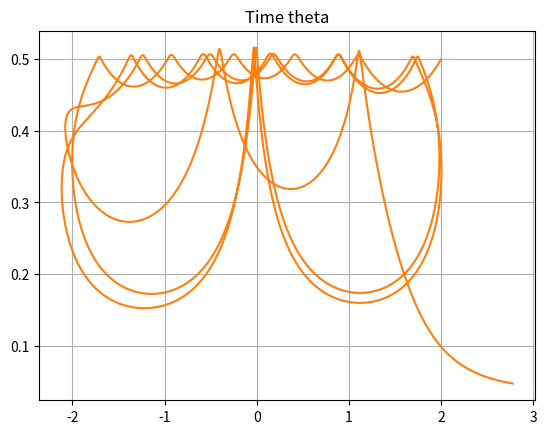

Reproduce this figure in Python.
# -*- coding: utf-8 -*-
"""
Created on Fri Nov  9 16:57:33 2018

[redacted]
"""


import math
import matplotlib

G = 9.80665
DURATION = 5
STEP = 0.00001

L = 0.5
R_IN = 0.5
R_DOT_IN = 0
M = 0.2
THETA_IN = 2
THETA_DOT_IN = 0
K = 10000


def r_2dot(r:float, r_dot:float,
               theta:float, theta_dot:float,
               l: float,
               m:float, k:float
               )->float:
    out = ((G*m*math.cos(theta))+(m*r*(theta_dot**2)))/m
    if l < r:
        out += k*(L-r)/m
    return out


def theta_2dot(r:float, r_dot:float,
               theta:float, theta_dot:float,
               l: float,
               m:float, k:float
               )->float:
    if r != 0:
        out = (-G*math.sin(theta)-2*r_dot*theta_dot)/r
    else:
        out = False
    return out

def get_energy(r:float, r_dot:float,
               theta:float, theta_dot:float,
               l: float,
               m:float, k:float
               )->float:
    e_k = 0.5 * m * (
            ((math.sin(theta)*r_dot)+(math.cos(theta)*r*theta)**2)\
            +((math.cos(theta)*r_dot)-(r*math.sin(theta)*theta_dot)**2)
    )
    e_p = m*G*(l-(r*math.cos(theta)))
    if l < r:
        e_p += 0.5*k*((L-r)**2)
    e_t = e_k + e_p
    return e_t

t = 0

thetas = []
theta_dots = []
rs = []
r_dots = []
xs = []
ys = []
times = []

thetas.append(THETA_IN)
rs.append(R_IN)
theta_dots.append(THETA_DOT_IN)
r_dots.append(R_DOT_IN)
xs.append(R_IN*math.sin(THETA_IN))
ys.append(R_IN*math.cos(THETA_IN))
times.append(t)

print("Start loop")

while t <= DURATION:
    theta_dot = theta_dots[-1] + (theta_2dot(rs[-1], r_dots[-1],
                          thetas[-1], theta_dots[-1],
                          L, M, K)* STEP)
    theta = (thetas[-1] + theta_dot * STEP)
    while theta > math.pi:
        theta -= (2*math.pi)
    while theta < -1*math.pi:
        theta += 2*math.pi
    r_dot = r_dots[-1] + (r_2dot(rs[-1], r_dots[-1],
                          thetas[-1], theta_dots[-1],
                          L, M, K)* STEP)
    r = rs[-1] + (r_dot * STEP)
    theta_dots.append(theta_dot)
    thetas.append(theta)
    r_dots.append(r_dot)
    rs.append(r)
    xs.append(r*math.sin(theta))
    ys.append(r*math.sin(theta))
    times.append(t)
    t += STEP

energy_change = get_energy(rs[-1], r_dots[-1],
                          thetas[-1], theta_dots[-1],
                          L, M, K)\
               - get_energy(rs[0], r_dots[0],
                          thetas[0], theta_dots[0],
                          L, M, K)

print("Energy change = ")
print(str(100*energy_change/get_energy(rs[0], r_dots[0],
                          thetas[0], theta_dots[0],
                          L, M, K))+"%")


fig_theta_time = matplotlib.pyplot.figure()
axes_theta_time = fig_theta_time.add_subplot(111)
axes_theta_time.plot(thetas, rs, c='tab:orange')
axes_theta_time.grid()
axes_theta_time.set(
        xlabel='', ylabel='',
        title='Time theta'
        )